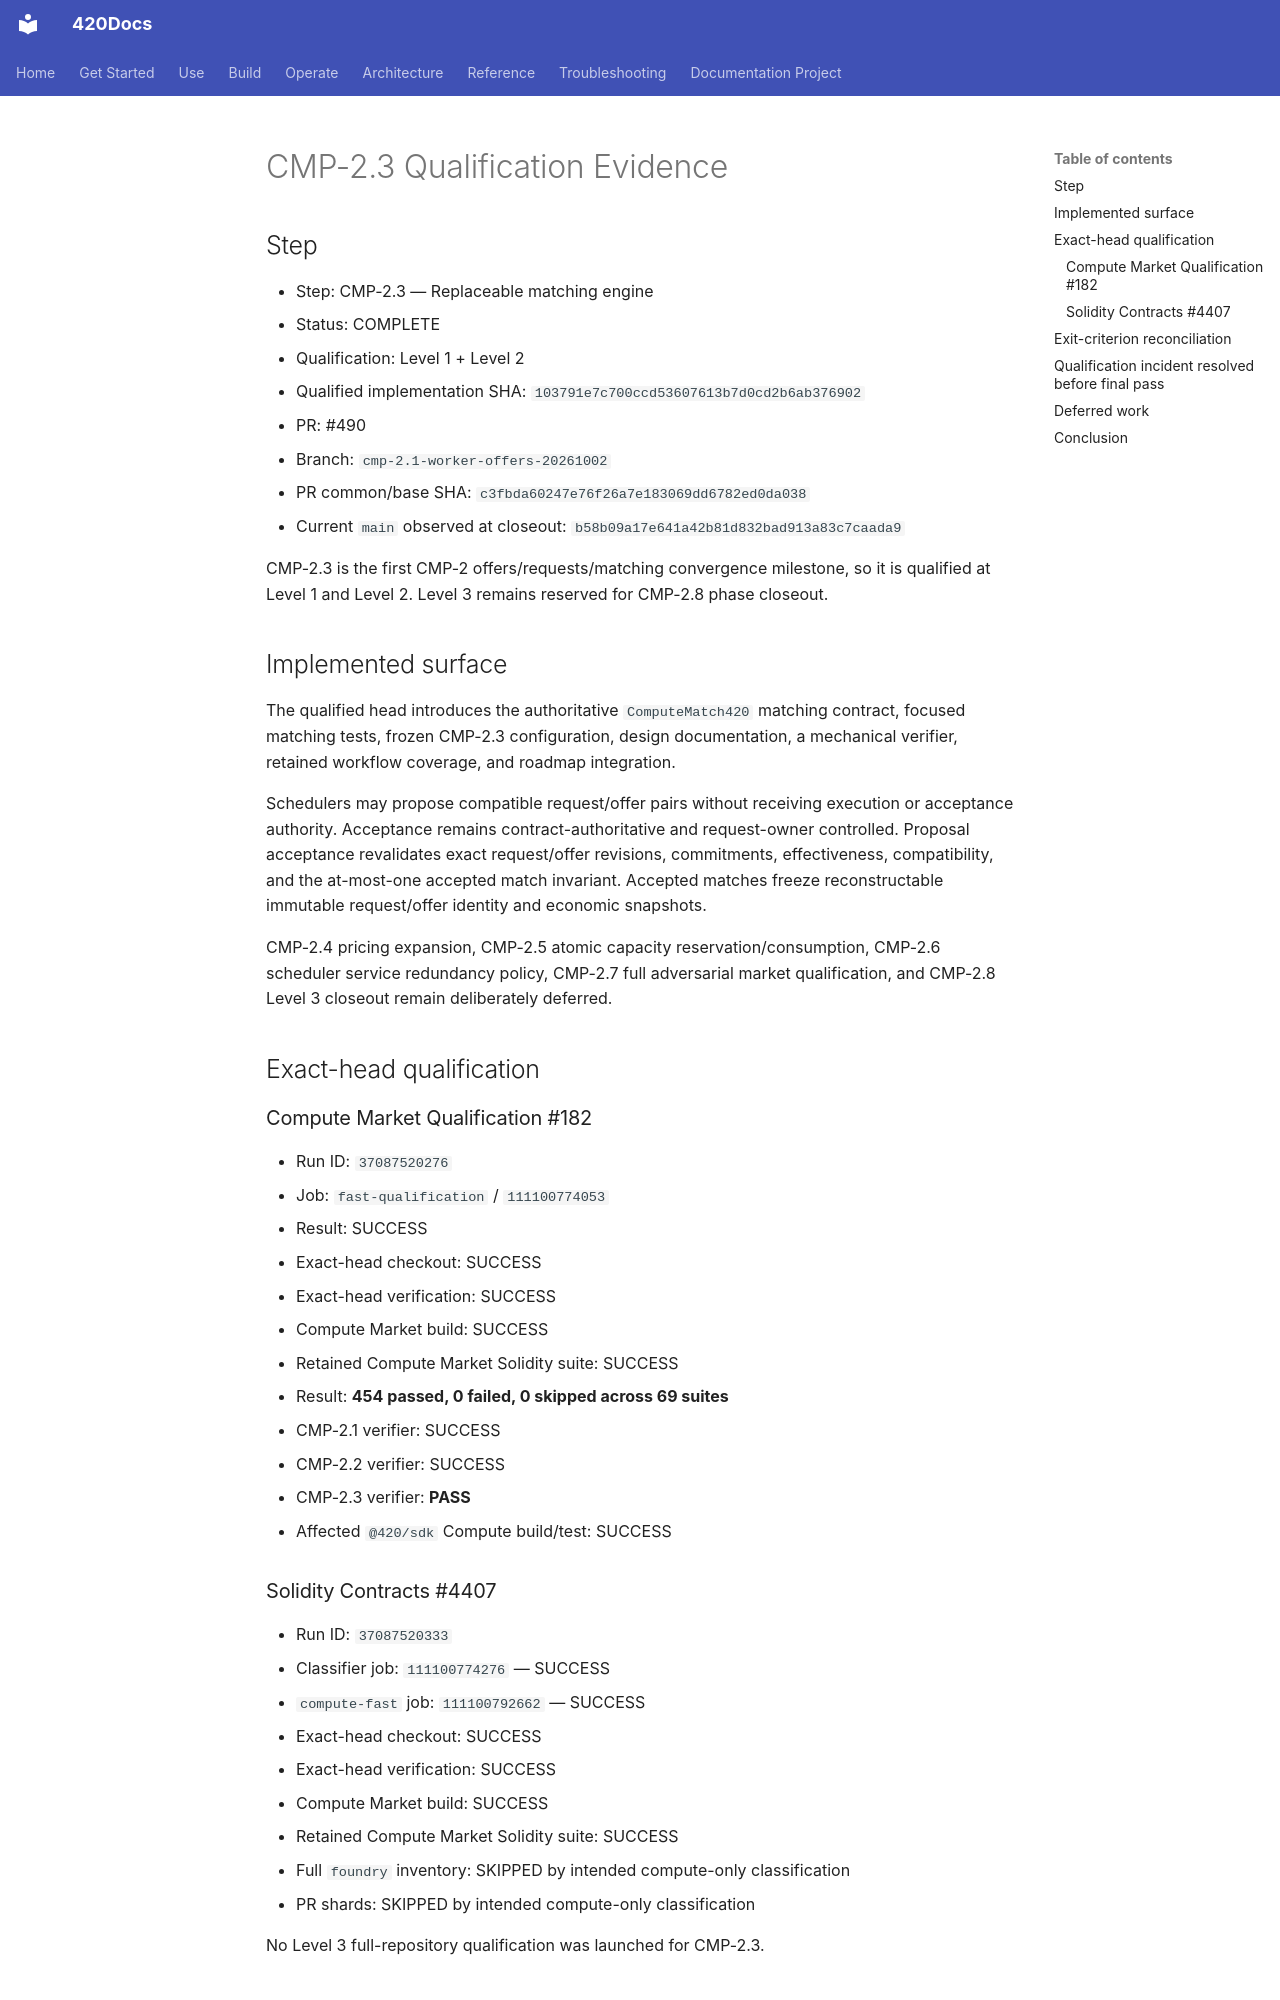

repository: abvhiael/420-integrated-v0.1 · page: compute-market/CMP-2.3-QUALIFICATION-EVIDENCE/index.html · generator: mkdocs

# CMP-2.3 Qualification Evidence

## Step

- Step: CMP-2.3 — Replaceable matching engine
- Status: COMPLETE
- Qualification: Level 1 + Level 2
- Qualified implementation SHA: `103791e7c700ccd53607613b7d0cd2b6ab376902`
- PR: #490
- Branch: `cmp-2.1-worker-offers-20261002`
- PR common/base SHA: `c3fbda60247e76f26a7e183069dd6782ed0da038`
- Current `main` observed at closeout: `b58b09a17e641a42b81d832bad913a83c7caada9`

CMP-2.3 is the first CMP-2 offers/requests/matching convergence milestone, so it is qualified at Level 1 and Level 2. Level 3 remains reserved for CMP-2.8 phase closeout.

## Implemented surface

The qualified head introduces the authoritative `ComputeMatch420` matching contract, focused matching tests, frozen CMP-2.3 configuration, design documentation, a mechanical verifier, retained workflow coverage, and roadmap integration.

Schedulers may propose compatible request/offer pairs without receiving execution or acceptance authority. Acceptance remains contract-authoritative and request-owner controlled. Proposal acceptance revalidates exact request/offer revisions, commitments, effectiveness, compatibility, and the at-most-one accepted match invariant. Accepted matches freeze reconstructable immutable request/offer identity and economic snapshots.

CMP-2.4 pricing expansion, CMP-2.5 atomic capacity reservation/consumption, CMP-2.6 scheduler service redundancy policy, CMP-2.7 full adversarial market qualification, and CMP-2.8 Level 3 closeout remain deliberately deferred.

## Exact-head qualification

### Compute Market Qualification #182

- Run ID: `37087520276`
- Job: `fast-qualification` / `111100774053`
- Result: SUCCESS
- Exact-head checkout: SUCCESS
- Exact-head verification: SUCCESS
- Compute Market build: SUCCESS
- Retained Compute Market Solidity suite: SUCCESS
- Result: **454 passed, 0 failed, 0 skipped across 69 suites**
- CMP-2.1 verifier: SUCCESS
- CMP-2.2 verifier: SUCCESS
- CMP-2.3 verifier: **PASS**
- Affected `@420/sdk` Compute build/test: SUCCESS

### Solidity Contracts #4407

- Run ID: `37087520333`
- Classifier job: `111100774276` — SUCCESS
- `compute-fast` job: `111100792662` — SUCCESS
- Exact-head checkout: SUCCESS
- Exact-head verification: SUCCESS
- Compute Market build: SUCCESS
- Retained Compute Market Solidity suite: SUCCESS
- Full `foundry` inventory: SKIPPED by intended compute-only classification
- PR shards: SKIPPED by intended compute-only classification

No Level 3 full-repository qualification was launched for CMP-2.3.
